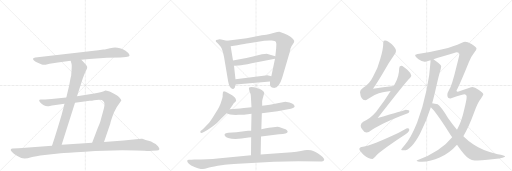
t = 0.00 s
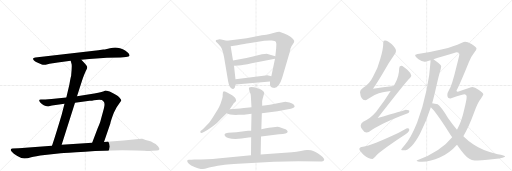
t = 3.41 s
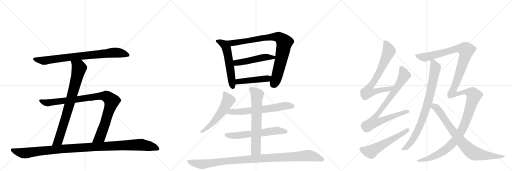
t = 6.81 s
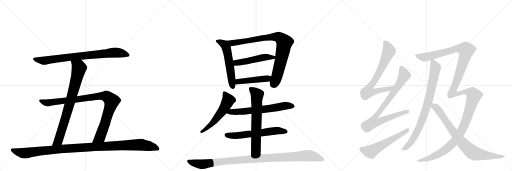
t = 10.22 s
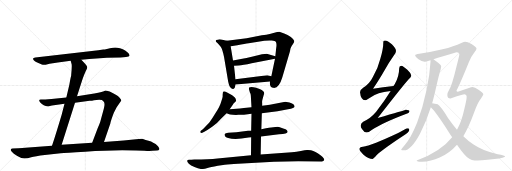
t = 13.62 s
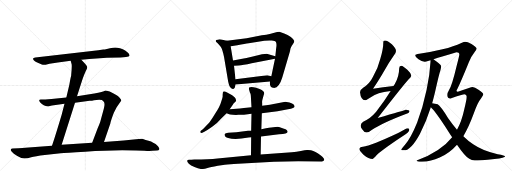
t = 17.03 s

The animated SVG that drew these frames (rendered in a browser with its animation timeline set to each time). Animation: 19 CSS @keyframes rules; one cycle of 17.03 s.

<svg version="1.1" viewBox="0 0 3072 1024" xmlns="http://www.w3.org/2000/svg">
  <g stroke="lightgray" stroke-dasharray="1,1" stroke-width="1" transform="scale(4, 4)">
    <line x1="0" y1="0" x2="256" y2="256"></line>
    <line x1="256" y1="0" x2="0" y2="256"></line>
    <line x1="128" y1="0" x2="128" y2="256"></line>
    <line x1="0" y1="128" x2="256" y2="128"></line>
    <line x1="256" y1="0" x2="512" y2="256"></line>
    <line x1="512" y1="0" x2="256" y2="256"></line>
    <line x1="384" y1="0" x2="384" y2="256"></line>
    <line x1="256" y1="128" x2="512" y2="128"></line>
    <line x1="512" y1="0" x2="768" y2="256"></line>
    <line x1="768" y1="0" x2="512" y2="256"></line>
    <line x1="640" y1="0" x2="640" y2="256"></line>
    <line x1="512" y1="128" x2="768" y2="128"></line>
  </g>
<g transform="scale(1, -1) translate(0, -850)">
   <style type="text/css">
    @keyframes keyframes0 {
      from {
       stroke: black;
       stroke-dashoffset: 824;
       stroke-width: 128;
       }
       73% {
       animation-timing-function: step-end;
       stroke: black;
       stroke-dashoffset: 0;
       stroke-width: 128;
       }
       to {
       stroke: black;
       stroke-width: 1024;
       }
       }
       #make-me-a-hanzi-animation-0 {
         animation: keyframes0 0.920573s both;
         animation-delay: 0.000000s;
         animation-timing-function: linear;
       }
    @keyframes keyframes1 {
      from {
       stroke: black;
       stroke-dashoffset: 810;
       stroke-width: 128;
       }
       73% {
       animation-timing-function: step-end;
       stroke: black;
       stroke-dashoffset: 0;
       stroke-width: 128;
       }
       to {
       stroke: black;
       stroke-width: 1024;
       }
       }
       #make-me-a-hanzi-animation-1 {
         animation: keyframes1 0.909180s both;
         animation-delay: 0.920573s;
         animation-timing-function: linear;
       }
    @keyframes keyframes2 {
      from {
       stroke: black;
       stroke-dashoffset: 974;
       stroke-width: 128;
       }
       76% {
       animation-timing-function: step-end;
       stroke: black;
       stroke-dashoffset: 0;
       stroke-width: 128;
       }
       to {
       stroke: black;
       stroke-width: 1024;
       }
       }
       #make-me-a-hanzi-animation-2 {
         animation: keyframes2 1.042643s both;
         animation-delay: 1.829753s;
         animation-timing-function: linear;
       }
    @keyframes keyframes3 {
      from {
       stroke: black;
       stroke-dashoffset: 1137;
       stroke-width: 128;
       }
       79% {
       animation-timing-function: step-end;
       stroke: black;
       stroke-dashoffset: 0;
       stroke-width: 128;
       }
       to {
       stroke: black;
       stroke-width: 1024;
       }
       }
       #make-me-a-hanzi-animation-3 {
         animation: keyframes3 1.175293s both;
         animation-delay: 2.872396s;
         animation-timing-function: linear;
       }
    @keyframes keyframes4 {
      from {
       stroke: black;
       stroke-dashoffset: 567;
       stroke-width: 128;
       }
       65% {
       animation-timing-function: step-end;
       stroke: black;
       stroke-dashoffset: 0;
       stroke-width: 128;
       }
       to {
       stroke: black;
       stroke-width: 1024;
       }
       }
       #make-me-a-hanzi-animation-4 {
         animation: keyframes4 0.711426s both;
         animation-delay: 4.047689s;
         animation-timing-function: linear;
       }
    @keyframes keyframes5 {
      from {
       stroke: black;
       stroke-dashoffset: 874;
       stroke-width: 128;
       }
       74% {
       animation-timing-function: step-end;
       stroke: black;
       stroke-dashoffset: 0;
       stroke-width: 128;
       }
       to {
       stroke: black;
       stroke-width: 1024;
       }
       }
       #make-me-a-hanzi-animation-5 {
         animation: keyframes5 0.961263s both;
         animation-delay: 4.759115s;
         animation-timing-function: linear;
       }
    @keyframes keyframes6 {
      from {
       stroke: black;
       stroke-dashoffset: 500;
       stroke-width: 128;
       }
       62% {
       animation-timing-function: step-end;
       stroke: black;
       stroke-dashoffset: 0;
       stroke-width: 128;
       }
       to {
       stroke: black;
       stroke-width: 1024;
       }
       }
       #make-me-a-hanzi-animation-6 {
         animation: keyframes6 0.656901s both;
         animation-delay: 5.720378s;
         animation-timing-function: linear;
       }
    @keyframes keyframes7 {
      from {
       stroke: black;
       stroke-dashoffset: 464;
       stroke-width: 128;
       }
       60% {
       animation-timing-function: step-end;
       stroke: black;
       stroke-dashoffset: 0;
       stroke-width: 128;
       }
       to {
       stroke: black;
       stroke-width: 1024;
       }
       }
       #make-me-a-hanzi-animation-7 {
         animation: keyframes7 0.627604s both;
         animation-delay: 6.377279s;
         animation-timing-function: linear;
       }
    @keyframes keyframes8 {
      from {
       stroke: black;
       stroke-dashoffset: 558;
       stroke-width: 128;
       }
       64% {
       animation-timing-function: step-end;
       stroke: black;
       stroke-dashoffset: 0;
       stroke-width: 128;
       }
       to {
       stroke: black;
       stroke-width: 1024;
       }
       }
       #make-me-a-hanzi-animation-8 {
         animation: keyframes8 0.704102s both;
         animation-delay: 7.004883s;
         animation-timing-function: linear;
       }
    @keyframes keyframes9 {
      from {
       stroke: black;
       stroke-dashoffset: 648;
       stroke-width: 128;
       }
       68% {
       animation-timing-function: step-end;
       stroke: black;
       stroke-dashoffset: 0;
       stroke-width: 128;
       }
       to {
       stroke: black;
       stroke-width: 1024;
       }
       }
       #make-me-a-hanzi-animation-9 {
         animation: keyframes9 0.777344s both;
         animation-delay: 7.708984s;
         animation-timing-function: linear;
       }
    @keyframes keyframes10 {
      from {
       stroke: black;
       stroke-dashoffset: 618;
       stroke-width: 128;
       }
       67% {
       animation-timing-function: step-end;
       stroke: black;
       stroke-dashoffset: 0;
       stroke-width: 128;
       }
       to {
       stroke: black;
       stroke-width: 1024;
       }
       }
       #make-me-a-hanzi-animation-10 {
         animation: keyframes10 0.752930s both;
         animation-delay: 8.486328s;
         animation-timing-function: linear;
       }
    @keyframes keyframes11 {
      from {
       stroke: black;
       stroke-dashoffset: 677;
       stroke-width: 128;
       }
       69% {
       animation-timing-function: step-end;
       stroke: black;
       stroke-dashoffset: 0;
       stroke-width: 128;
       }
       to {
       stroke: black;
       stroke-width: 1024;
       }
       }
       #make-me-a-hanzi-animation-11 {
         animation: keyframes11 0.800944s both;
         animation-delay: 9.239258s;
         animation-timing-function: linear;
       }
    @keyframes keyframes12 {
      from {
       stroke: black;
       stroke-dashoffset: 1067;
       stroke-width: 128;
       }
       78% {
       animation-timing-function: step-end;
       stroke: black;
       stroke-dashoffset: 0;
       stroke-width: 128;
       }
       to {
       stroke: black;
       stroke-width: 1024;
       }
       }
       #make-me-a-hanzi-animation-12 {
         animation: keyframes12 1.118327s both;
         animation-delay: 10.040202s;
         animation-timing-function: linear;
       }
    @keyframes keyframes13 {
      from {
       stroke: black;
       stroke-dashoffset: 741;
       stroke-width: 128;
       }
       71% {
       animation-timing-function: step-end;
       stroke: black;
       stroke-dashoffset: 0;
       stroke-width: 128;
       }
       to {
       stroke: black;
       stroke-width: 1024;
       }
       }
       #make-me-a-hanzi-animation-13 {
         animation: keyframes13 0.853027s both;
         animation-delay: 11.158529s;
         animation-timing-function: linear;
       }
    @keyframes keyframes14 {
      from {
       stroke: black;
       stroke-dashoffset: 856;
       stroke-width: 128;
       }
       74% {
       animation-timing-function: step-end;
       stroke: black;
       stroke-dashoffset: 0;
       stroke-width: 128;
       }
       to {
       stroke: black;
       stroke-width: 1024;
       }
       }
       #make-me-a-hanzi-animation-14 {
         animation: keyframes14 0.946615s both;
         animation-delay: 12.011556s;
         animation-timing-function: linear;
       }
    @keyframes keyframes15 {
      from {
       stroke: black;
       stroke-dashoffset: 574;
       stroke-width: 128;
       }
       65% {
       animation-timing-function: step-end;
       stroke: black;
       stroke-dashoffset: 0;
       stroke-width: 128;
       }
       to {
       stroke: black;
       stroke-width: 1024;
       }
       }
       #make-me-a-hanzi-animation-15 {
         animation: keyframes15 0.717122s both;
         animation-delay: 12.958171s;
         animation-timing-function: linear;
       }
    @keyframes keyframes16 {
      from {
       stroke: black;
       stroke-dashoffset: 849;
       stroke-width: 128;
       }
       73% {
       animation-timing-function: step-end;
       stroke: black;
       stroke-dashoffset: 0;
       stroke-width: 128;
       }
       to {
       stroke: black;
       stroke-width: 1024;
       }
       }
       #make-me-a-hanzi-animation-16 {
         animation: keyframes16 0.940918s both;
         animation-delay: 13.675293s;
         animation-timing-function: linear;
       }
    @keyframes keyframes17 {
      from {
       stroke: black;
       stroke-dashoffset: 1526;
       stroke-width: 128;
       }
       83% {
       animation-timing-function: step-end;
       stroke: black;
       stroke-dashoffset: 0;
       stroke-width: 128;
       }
       to {
       stroke: black;
       stroke-width: 1024;
       }
       }
       #make-me-a-hanzi-animation-17 {
         animation: keyframes17 1.491862s both;
         animation-delay: 14.616211s;
         animation-timing-function: linear;
       }
    @keyframes keyframes18 {
      from {
       stroke: black;
       stroke-dashoffset: 825;
       stroke-width: 128;
       }
       73% {
       animation-timing-function: step-end;
       stroke: black;
       stroke-dashoffset: 0;
       stroke-width: 128;
       }
       to {
       stroke: black;
       stroke-width: 1024;
       }
       }
       #make-me-a-hanzi-animation-18 {
         animation: keyframes18 0.921387s both;
         animation-delay: 16.108073s;
         animation-timing-function: linear;
       }
</style>
<path d="M 488 492 L 536 497 L 641 504 L 723 506 L 756 509 Q 776 510 777 516 Q 778 522 771 531 Q 764 540 751 548 Q 738 555 720 561 Q 703 566 691 566 Q 680 566 660 562 L 635 556 Q 630 554 620 554 L 590 549 L 212 506 Q 189 503 204 488 Q 211 481 220 477 L 251 464 Q 256 461 274 462 L 297 468 L 347 476 L 424 486 L 488 492 Z" fill="lightgray"></path> 
<path d="M 462 274 L 492 367 Q 506 406 514 423 Q 523 439 523 444 Q 526 454 505 475 L 488 492 C 467 513 416 515 424 486 L 429 468 Q 433 461 427 400 L 427 397 Q 423 384 420 365 L 416 342 L 398 266 L 387 229 L 370 163 Q 337 52 312 -24 C 303 -53 361 -47 370 -18 L 450 234 L 462 274 Z" fill="lightgray"></path> 
<path d="M 624 -1 L 662 110 Q 665 127 683 174 L 700 208 L 728 248 Q 728 255 715 268 Q 703 281 658 302 Q 631 310 629 307 Q 627 304 609 299 Q 591 294 566 290 L 462 274 L 398 266 L 309 257 Q 255 253 245 254 Q 235 254 235 248 Q 234 247 240 237 Q 265 211 291 214 Q 294 213 312 218 L 387 229 L 450 234 L 538 246 Q 546 246 579 251 Q 613 255 620 244 Q 628 236 627 224 Q 627 212 618 180 L 604 129 Q 603 120 586 81 L 553 -6 C 542 -34 614 -29 624 -1 Z" fill="lightgray"></path> 
<path d="M 312 -24 L 152 -36 Q 138 -38 110 -38 L 75 -40 Q 68 -40 65 -45 Q 62 -51 71 -60 Q 79 -71 104 -85 Q 130 -100 147 -100 Q 165 -100 187 -93 Q 210 -86 269 -79 L 364 -69 Q 391 -65 511 -59 Q 632 -50 733 -50 Q 835 -50 865 -53 Q 896 -56 913 -54 L 942 -52 Q 953 -52 956 -45 Q 959 -39 948 -26 Q 934 -12 919 -6 Q 908 2 891 6 Q 875 10 854 18 Q 846 19 817 16 L 742 8 L 624 -1 L 553 -6 L 370 -18 L 312 -24 Z" fill="lightgray"></path> 
<path d="M 1294 607 L 1296 601 L 1306 592 Q 1311 587 1323 572 Q 1335 557 1344 510 L 1369 362 Q 1373 341 1380 329 Q 1392 314 1400 317 Q 1410 320 1411 333 L 1414 344 L 1413 376 L 1404 456 L 1398 488 L 1384 574 C 1379 602 1379 602 1361 606 L 1327 614 Q 1314 616 1306 613 Q 1295 612 1294 607 Z" fill="lightgray"></path> 
<path d="M 1620 362 Q 1618 338 1624 332 Q 1631 325 1640 324 Q 1674 319 1694 387 L 1739 540 L 1743 560 Q 1746 571 1757 585 Q 1768 599 1765 607 Q 1763 614 1745 629 Q 1726 642 1705 650 L 1676 660 Q 1664 660 1646 655 Q 1629 649 1571 639 L 1480 622 L 1361 606 C 1331 602 1354 570 1384 574 L 1424 580 Q 1472 590 1492 592 L 1586 606 Q 1610 610 1631 608 Q 1652 606 1655 600 Q 1662 587 1657 561 L 1652 514 L 1650 499 L 1628 394 L 1620 362 Z" fill="lightgray"></path> 
<path d="M 1454 498 L 1398 488 C 1368 483 1374 454 1404 456 L 1432 458 Q 1456 458 1510 471 L 1650 499 C 1679 505 1681 506 1652 514 L 1600 528 Q 1590 528 1572 525 L 1511 510 Q 1475 501 1454 498 Z" fill="lightgray"></path> 
<path d="M 1414 344 L 1620 362 C 1650 365 1657 387 1628 394 L 1604 400 L 1413 376 C 1383 372 1384 341 1414 344 Z" fill="lightgray"></path> 
<path d="M 1378 195 L 1397 223 Q 1401 229 1406 234 Q 1414 240 1417 246 Q 1415 260 1409 266 L 1395 278 Q 1392 281 1371 292 Q 1351 303 1343 303 Q 1336 302 1336 283 L 1336 272 Q 1336 268 1329 247 Q 1323 226 1316 212 Q 1309 197 1285 160 Q 1262 123 1249 108 L 1217 76 L 1205 66 Q 1201 62 1202 57 Q 1204 52 1214 54 L 1226 60 Q 1242 68 1273 90 Q 1305 112 1329 141 L 1360 172 L 1378 195 Z" fill="lightgray"></path> 
<path d="M 1571 172 L 1665 184 L 1728 195 Q 1768 200 1768 213 Q 1768 216 1762 224 Q 1755 230 1737 236 Q 1715 241 1712 241 L 1619 222 Q 1597 218 1573 217 L 1509 207 L 1479 204 Q 1467 202 1440 200 L 1378 195 C 1348 193 1333 184 1360 172 L 1371 167 Q 1377 164 1397 162 Q 1418 160 1430 162 Q 1455 162 1464 163 L 1509 168 L 1571 172 Z" fill="lightgray"></path> 
<path d="M 1488 66 L 1418 58 Q 1400 58 1394 56 L 1369 54 Q 1353 53 1348 47 Q 1344 31 1369 23 Q 1410 11 1491 26 L 1507 28 L 1566 32 L 1674 45 Q 1726 49 1726 61 Q 1726 65 1720 71 Q 1715 76 1704 79 L 1674 89 Q 1668 91 1652 89 L 1640 87 Q 1627 87 1614 84 Q 1601 81 1568 76 L 1507 67 L 1488 66 Z" fill="lightgray"></path> 
<path d="M 1507 28 L 1506 -80 C 1506 -110 1563 -106 1564 -76 L 1566 32 L 1568 76 L 1571 172 L 1573 217 L 1573 232 Q 1571 243 1576 258 L 1581 277 Q 1586 292 1585 295 Q 1585 298 1578 305 Q 1571 312 1561 316 L 1537 324 Q 1506 332 1495 326 Q 1491 323 1496 308 L 1499 298 Q 1505 288 1505 276 L 1509 207 L 1509 168 L 1507 67 L 1507 28 Z" fill="lightgray"></path> 
<path d="M 1506 -80 L 1305 -100 Q 1253 -106 1166 -106 L 1148 -108 L 1134 -108 Q 1125 -108 1123 -114 Q 1122 -121 1133 -132 Q 1144 -143 1167 -151 Q 1191 -160 1199 -162 Q 1207 -164 1217 -163 Q 1228 -162 1245 -157 Q 1262 -152 1307 -144 L 1349 -137 Q 1376 -132 1428 -131 L 1644 -119 Q 1722 -116 1789 -116 L 1931 -118 Q 1944 -118 1945 -108 Q 1947 -99 1927 -83 Q 1907 -67 1893 -61 Q 1880 -55 1866 -51 Q 1853 -48 1842 -49 Q 1831 -50 1805 -55 Q 1780 -61 1751 -63 L 1564 -76 L 1506 -80 Z" fill="lightgray"></path> 
<path d="M 2361 335 Q 2298 328 2238 318 Q 2282 385 2304 424 Q 2329 469 2364 519 Q 2376 535 2376 545 Q 2376 560 2351 585 Q 2326 608 2311 608 Q 2300 608 2300 600 Q 2300 556 2282 499 Q 2267 439 2238 390 Q 2217 346 2179 325 Q 2162 315 2160 297 Q 2165 250 2191 249 Q 2196 249 2210 258 Q 2244 284 2273 292 Q 2300 300 2344 305 C 2374 309 2391 338 2361 335 Z" fill="lightgray"></path> 
<path d="M 2407 457 Q 2395 456 2395 440 Q 2395 393 2369 347 L 2361 335 L 2344 305 Q 2308 247 2257 180 Q 2221 137 2179 121 Q 2165 114 2164 96 Q 2164 85 2173 75 Q 2184 56 2200 56 Q 2211 56 2230 71 Q 2290 113 2447 172 Q 2456 175 2456 184 Q 2456 193 2435 193 Q 2428 190 2266 143 Q 2416 336 2452 376 Q 2465 386 2468 396 Q 2466 412 2444 432 Q 2420 456 2407 457 Z" fill="lightgray"></path> 
<path d="M 2443 81 Q 2439 81 2389 53 Q 2229 -22 2178 -30 Q 2156 -33 2156 -43 Q 2156 -53 2181 -77 Q 2213 -103 2235 -103 Q 2238 -103 2262 -77 Q 2303 -40 2420 37 Q 2456 59 2456 73 Q 2456 81 2443 81 Z" fill="lightgray"></path> 
<path d="M 2583 490 L 2583 481 Q 2579 404 2560 314 Q 2538 208 2503 116 Q 2465 22 2430 -17 Q 2407 -43 2407 -47 Q 2407 -51 2424 -51 Q 2466 -51 2520 49 Q 2559 124 2585 207 L 2593 232 Q 2602 263 2610 297 Q 2634 406 2643 431 Q 2647 445 2647 453 L 2647 454 Q 2647 462 2621 481 Q 2610 490 2601 496 C 2584 509 2584 509 2583 490 Z" fill="lightgray"></path> 
<path d="M 2713 28 Q 2645 -58 2500 -112 Q 2500 -120 2531 -120 Q 2586 -118 2638 -94 Q 2698 -67 2742 -17 L 2780 34 Q 2812 86 2843 171 Q 2866 236 2885 258 Q 2900 280 2900 285 Q 2900 294 2871 312 Q 2848 329 2835 329 Q 2827 329 2747 300 Q 2739 300 2739 308 Q 2760 347 2813 478 Q 2828 515 2849 541 Q 2859 553 2859 560 Q 2859 568 2829 587 Q 2804 600 2791 600 Q 2785 600 2768 593 Q 2724 572 2655 555 Q 2585 538 2516 528 Q 2491 524 2491 520 Q 2491 511 2511 496 Q 2535 480 2548 480 Q 2549 480 2583 490 L 2601 496 Q 2648 509 2739 537 Q 2756 537 2756 524 Q 2756 517 2739 452 Q 2713 342 2695 312 Q 2684 294 2684 281 Q 2684 260 2703 260 Q 2779 285 2787 285 Q 2800 283 2800 272 Q 2800 252 2785 193 Q 2770 123 2742 73 L 2713 28 Z" fill="lightgray"></path> 
<path d="M 2585 207 Q 2616 178 2692 59 Q 2702 43 2713 28 L 2742 -17 Q 2789 -86 2816 -102 Q 2830 -112 2848 -112 Q 2876 -112 2967 -103 Q 3031 -98 3031 -87 Q 3031 -81 2986 -74 Q 2900 -57 2839 -15 Q 2811 4 2780 34 L 2742 73 Q 2717 102 2689 142 Q 2643 215 2626 225 Q 2610 231 2593 232 C 2563 236 2564 229 2585 207 Z" fill="lightgray"></path> 
      <clipPath id="make-me-a-hanzi-clip-0">
      <path d="M 488 492 L 536 497 L 641 504 L 723 506 L 756 509 Q 776 510 777 516 Q 778 522 771 531 Q 764 540 751 548 Q 738 555 720 561 Q 703 566 691 566 Q 680 566 660 562 L 635 556 Q 630 554 620 554 L 590 549 L 212 506 Q 189 503 204 488 Q 211 481 220 477 L 251 464 Q 256 461 274 462 L 297 468 L 347 476 L 424 486 L 488 492 Z" fill="lightgray"></path>
      </clipPath>
      <path clip-path="url(#make-me-a-hanzi-clip-0)" d="M 208 497 L 267 487 L 695 536 L 746 528 L 770 518 " fill="none" id="make-me-a-hanzi-animation-0" stroke-dasharray="696 1392" stroke-linecap="round"></path>

      <clipPath id="make-me-a-hanzi-clip-1">
      <path d="M 462 274 L 492 367 Q 506 406 514 423 Q 523 439 523 444 Q 526 454 505 475 L 488 492 C 467 513 416 515 424 486 L 429 468 Q 433 461 427 400 L 427 397 Q 423 384 420 365 L 416 342 L 398 266 L 387 229 L 370 163 Q 337 52 312 -24 C 303 -53 361 -47 370 -18 L 450 234 L 462 274 Z" fill="lightgray"></path>
      </clipPath>
      <path clip-path="url(#make-me-a-hanzi-clip-1)" d="M 431 483 L 472 449 L 473 435 L 416 220 L 350 7 L 319 -20 " fill="none" id="make-me-a-hanzi-animation-1" stroke-dasharray="682 1364" stroke-linecap="round"></path>

      <clipPath id="make-me-a-hanzi-clip-2">
      <path d="M 624 -1 L 662 110 Q 665 127 683 174 L 700 208 L 728 248 Q 728 255 715 268 Q 703 281 658 302 Q 631 310 629 307 Q 627 304 609 299 Q 591 294 566 290 L 462 274 L 398 266 L 309 257 Q 255 253 245 254 Q 235 254 235 248 Q 234 247 240 237 Q 265 211 291 214 Q 294 213 312 218 L 387 229 L 450 234 L 538 246 Q 546 246 579 251 Q 613 255 620 244 Q 628 236 627 224 Q 627 212 618 180 L 604 129 Q 603 120 586 81 L 553 -6 C 542 -34 614 -29 624 -1 Z" fill="lightgray"></path>
      </clipPath>
      <path clip-path="url(#make-me-a-hanzi-clip-2)" d="M 243 245 L 293 235 L 593 274 L 640 273 L 651 265 L 670 245 L 627 99 L 600 29 L 560 0 " fill="none" id="make-me-a-hanzi-animation-2" stroke-dasharray="846 1692" stroke-linecap="round"></path>

      <clipPath id="make-me-a-hanzi-clip-3">
      <path d="M 312 -24 L 152 -36 Q 138 -38 110 -38 L 75 -40 Q 68 -40 65 -45 Q 62 -51 71 -60 Q 79 -71 104 -85 Q 130 -100 147 -100 Q 165 -100 187 -93 Q 210 -86 269 -79 L 364 -69 Q 391 -65 511 -59 Q 632 -50 733 -50 Q 835 -50 865 -53 Q 896 -56 913 -54 L 942 -52 Q 953 -52 956 -45 Q 959 -39 948 -26 Q 934 -12 919 -6 Q 908 2 891 6 Q 875 10 854 18 Q 846 19 817 16 L 742 8 L 624 -1 L 553 -6 L 370 -18 L 312 -24 Z" fill="lightgray"></path>
      </clipPath>
      <path clip-path="url(#make-me-a-hanzi-clip-3)" d="M 73 -48 L 124 -66 L 150 -68 L 379 -42 L 813 -17 L 898 -26 L 946 -42 " fill="none" id="make-me-a-hanzi-animation-3" stroke-dasharray="1009 2018" stroke-linecap="round"></path>

      <clipPath id="make-me-a-hanzi-clip-4">
      <path d="M 1294 607 L 1296 601 L 1306 592 Q 1311 587 1323 572 Q 1335 557 1344 510 L 1369 362 Q 1373 341 1380 329 Q 1392 314 1400 317 Q 1410 320 1411 333 L 1414 344 L 1413 376 L 1404 456 L 1398 488 L 1384 574 C 1379 602 1379 602 1361 606 L 1327 614 Q 1314 616 1306 613 Q 1295 612 1294 607 Z" fill="lightgray"></path>
      </clipPath>
      <path clip-path="url(#make-me-a-hanzi-clip-4)" d="M 1302 606 L 1347 582 L 1359 563 L 1397 329 " fill="none" id="make-me-a-hanzi-animation-4" stroke-dasharray="439 878" stroke-linecap="round"></path>

      <clipPath id="make-me-a-hanzi-clip-5">
      <path d="M 1620 362 Q 1618 338 1624 332 Q 1631 325 1640 324 Q 1674 319 1694 387 L 1739 540 L 1743 560 Q 1746 571 1757 585 Q 1768 599 1765 607 Q 1763 614 1745 629 Q 1726 642 1705 650 L 1676 660 Q 1664 660 1646 655 Q 1629 649 1571 639 L 1480 622 L 1361 606 C 1331 602 1354 570 1384 574 L 1424 580 Q 1472 590 1492 592 L 1586 606 Q 1610 610 1631 608 Q 1652 606 1655 600 Q 1662 587 1657 561 L 1652 514 L 1650 499 L 1628 394 L 1620 362 Z" fill="lightgray"></path>
      </clipPath>
      <path clip-path="url(#make-me-a-hanzi-clip-5)" d="M 1369 604 L 1392 593 L 1637 630 L 1660 630 L 1686 619 L 1706 596 L 1699 553 L 1661 387 L 1638 343 " fill="none" id="make-me-a-hanzi-animation-5" stroke-dasharray="746 1492" stroke-linecap="round"></path>

      <clipPath id="make-me-a-hanzi-clip-6">
      <path d="M 1454 498 L 1398 488 C 1368 483 1374 454 1404 456 L 1432 458 Q 1456 458 1510 471 L 1650 499 C 1679 505 1681 506 1652 514 L 1600 528 Q 1590 528 1572 525 L 1511 510 Q 1475 501 1454 498 Z" fill="lightgray"></path>
      </clipPath>
      <path clip-path="url(#make-me-a-hanzi-clip-6)" d="M 1406 484 L 1416 475 L 1447 477 L 1583 507 L 1643 508 " fill="none" id="make-me-a-hanzi-animation-6" stroke-dasharray="372 744" stroke-linecap="round"></path>

      <clipPath id="make-me-a-hanzi-clip-7">
      <path d="M 1414 344 L 1620 362 C 1650 365 1657 387 1628 394 L 1604 400 L 1413 376 C 1383 372 1384 341 1414 344 Z" fill="lightgray"></path>
      </clipPath>
      <path clip-path="url(#make-me-a-hanzi-clip-7)" d="M 1421 350 L 1436 362 L 1605 380 L 1621 390 " fill="none" id="make-me-a-hanzi-animation-7" stroke-dasharray="336 672" stroke-linecap="round"></path>

      <clipPath id="make-me-a-hanzi-clip-8">
      <path d="M 1378 195 L 1397 223 Q 1401 229 1406 234 Q 1414 240 1417 246 Q 1415 260 1409 266 L 1395 278 Q 1392 281 1371 292 Q 1351 303 1343 303 Q 1336 302 1336 283 L 1336 272 Q 1336 268 1329 247 Q 1323 226 1316 212 Q 1309 197 1285 160 Q 1262 123 1249 108 L 1217 76 L 1205 66 Q 1201 62 1202 57 Q 1204 52 1214 54 L 1226 60 Q 1242 68 1273 90 Q 1305 112 1329 141 L 1360 172 L 1378 195 Z" fill="lightgray"></path>
      </clipPath>
      <path clip-path="url(#make-me-a-hanzi-clip-8)" d="M 1347 294 L 1370 249 L 1349 208 L 1290 128 L 1258 95 L 1209 60 " fill="none" id="make-me-a-hanzi-animation-8" stroke-dasharray="430 860" stroke-linecap="round"></path>

      <clipPath id="make-me-a-hanzi-clip-9">
      <path d="M 1571 172 L 1665 184 L 1728 195 Q 1768 200 1768 213 Q 1768 216 1762 224 Q 1755 230 1737 236 Q 1715 241 1712 241 L 1619 222 Q 1597 218 1573 217 L 1509 207 L 1479 204 Q 1467 202 1440 200 L 1378 195 C 1348 193 1333 184 1360 172 L 1371 167 Q 1377 164 1397 162 Q 1418 160 1430 162 Q 1455 162 1464 163 L 1509 168 L 1571 172 Z" fill="lightgray"></path>
      </clipPath>
      <path clip-path="url(#make-me-a-hanzi-clip-9)" d="M 1368 175 L 1576 194 L 1709 217 L 1757 214 " fill="none" id="make-me-a-hanzi-animation-9" stroke-dasharray="520 1040" stroke-linecap="round"></path>

      <clipPath id="make-me-a-hanzi-clip-10">
      <path d="M 1488 66 L 1418 58 Q 1400 58 1394 56 L 1369 54 Q 1353 53 1348 47 Q 1344 31 1369 23 Q 1410 11 1491 26 L 1507 28 L 1566 32 L 1674 45 Q 1726 49 1726 61 Q 1726 65 1720 71 Q 1715 76 1704 79 L 1674 89 Q 1668 91 1652 89 L 1640 87 Q 1627 87 1614 84 Q 1601 81 1568 76 L 1507 67 L 1488 66 Z" fill="lightgray"></path>
      </clipPath>
      <path clip-path="url(#make-me-a-hanzi-clip-10)" d="M 1357 42 L 1427 38 L 1660 67 L 1717 63 " fill="none" id="make-me-a-hanzi-animation-10" stroke-dasharray="490 980" stroke-linecap="round"></path>

      <clipPath id="make-me-a-hanzi-clip-11">
      <path d="M 1507 28 L 1506 -80 C 1506 -110 1563 -106 1564 -76 L 1566 32 L 1568 76 L 1571 172 L 1573 217 L 1573 232 Q 1571 243 1576 258 L 1581 277 Q 1586 292 1585 295 Q 1585 298 1578 305 Q 1571 312 1561 316 L 1537 324 Q 1506 332 1495 326 Q 1491 323 1496 308 L 1499 298 Q 1505 288 1505 276 L 1509 207 L 1509 168 L 1507 67 L 1507 28 Z" fill="lightgray"></path>
      </clipPath>
      <path clip-path="url(#make-me-a-hanzi-clip-11)" d="M 1501 321 L 1543 282 L 1536 -49 L 1513 -72 " fill="none" id="make-me-a-hanzi-animation-11" stroke-dasharray="549 1098" stroke-linecap="round"></path>

      <clipPath id="make-me-a-hanzi-clip-12">
      <path d="M 1506 -80 L 1305 -100 Q 1253 -106 1166 -106 L 1148 -108 L 1134 -108 Q 1125 -108 1123 -114 Q 1122 -121 1133 -132 Q 1144 -143 1167 -151 Q 1191 -160 1199 -162 Q 1207 -164 1217 -163 Q 1228 -162 1245 -157 Q 1262 -152 1307 -144 L 1349 -137 Q 1376 -132 1428 -131 L 1644 -119 Q 1722 -116 1789 -116 L 1931 -118 Q 1944 -118 1945 -108 Q 1947 -99 1927 -83 Q 1907 -67 1893 -61 Q 1880 -55 1866 -51 Q 1853 -48 1842 -49 Q 1831 -50 1805 -55 Q 1780 -61 1751 -63 L 1564 -76 L 1506 -80 Z" fill="lightgray"></path>
      </clipPath>
      <path clip-path="url(#make-me-a-hanzi-clip-12)" d="M 1131 -116 L 1147 -124 L 1219 -134 L 1392 -111 L 1842 -83 L 1875 -86 L 1933 -107 " fill="none" id="make-me-a-hanzi-animation-12" stroke-dasharray="939 1878" stroke-linecap="round"></path>

      <clipPath id="make-me-a-hanzi-clip-13">
      <path d="M 2361 335 Q 2298 328 2238 318 Q 2282 385 2304 424 Q 2329 469 2364 519 Q 2376 535 2376 545 Q 2376 560 2351 585 Q 2326 608 2311 608 Q 2300 608 2300 600 Q 2300 556 2282 499 Q 2267 439 2238 390 Q 2217 346 2179 325 Q 2162 315 2160 297 Q 2165 250 2191 249 Q 2196 249 2210 258 Q 2244 284 2273 292 Q 2300 300 2344 305 C 2374 309 2391 338 2361 335 Z" fill="lightgray"></path>
      </clipPath>
      <path clip-path="url(#make-me-a-hanzi-clip-13)" d="M 2313 593 L 2327 571 L 2334 545 L 2271 407 L 2212 318 L 2207 300 L 2233 297 L 2293 313 L 2335 317 L 2353 333 " fill="none" id="make-me-a-hanzi-animation-13" stroke-dasharray="613 1226" stroke-linecap="round"></path>

      <clipPath id="make-me-a-hanzi-clip-14">
      <path d="M 2407 457 Q 2395 456 2395 440 Q 2395 393 2369 347 L 2361 335 L 2344 305 Q 2308 247 2257 180 Q 2221 137 2179 121 Q 2165 114 2164 96 Q 2164 85 2173 75 Q 2184 56 2200 56 Q 2211 56 2230 71 Q 2290 113 2447 172 Q 2456 175 2456 184 Q 2456 193 2435 193 Q 2428 190 2266 143 Q 2416 336 2452 376 Q 2465 386 2468 396 Q 2466 412 2444 432 Q 2420 456 2407 457 Z" fill="lightgray"></path>
      </clipPath>
      <path clip-path="url(#make-me-a-hanzi-clip-14)" d="M 2408 444 L 2426 400 L 2413 374 L 2293 199 L 2252 152 L 2242 119 L 2277 123 L 2446 182 " fill="none" id="make-me-a-hanzi-animation-14" stroke-dasharray="728 1456" stroke-linecap="round"></path>

      <clipPath id="make-me-a-hanzi-clip-15">
      <path d="M 2443 81 Q 2439 81 2389 53 Q 2229 -22 2178 -30 Q 2156 -33 2156 -43 Q 2156 -53 2181 -77 Q 2213 -103 2235 -103 Q 2238 -103 2262 -77 Q 2303 -40 2420 37 Q 2456 59 2456 73 Q 2456 81 2443 81 Z" fill="lightgray"></path>
      </clipPath>
      <path clip-path="url(#make-me-a-hanzi-clip-15)" d="M 2166 -44 L 2191 -54 L 2227 -58 L 2446 72 " fill="none" id="make-me-a-hanzi-animation-15" stroke-dasharray="446 892" stroke-linecap="round"></path>

      <clipPath id="make-me-a-hanzi-clip-16">
      <path d="M 2583 490 L 2583 481 Q 2579 404 2560 314 Q 2538 208 2503 116 Q 2465 22 2430 -17 Q 2407 -43 2407 -47 Q 2407 -51 2424 -51 Q 2466 -51 2520 49 Q 2559 124 2585 207 L 2593 232 Q 2602 263 2610 297 Q 2634 406 2643 431 Q 2647 445 2647 453 L 2647 454 Q 2647 462 2621 481 Q 2610 490 2601 496 C 2584 509 2584 509 2583 490 Z" fill="lightgray"></path>
      </clipPath>
      <path clip-path="url(#make-me-a-hanzi-clip-16)" d="M 2590 486 L 2599 479 L 2613 445 L 2588 314 L 2545 163 L 2524 106 L 2476 12 L 2440 -30 L 2411 -46 " fill="none" id="make-me-a-hanzi-animation-16" stroke-dasharray="721 1442" stroke-linecap="round"></path>

      <clipPath id="make-me-a-hanzi-clip-17">
      <path d="M 2713 28 Q 2645 -58 2500 -112 Q 2500 -120 2531 -120 Q 2586 -118 2638 -94 Q 2698 -67 2742 -17 L 2780 34 Q 2812 86 2843 171 Q 2866 236 2885 258 Q 2900 280 2900 285 Q 2900 294 2871 312 Q 2848 329 2835 329 Q 2827 329 2747 300 Q 2739 300 2739 308 Q 2760 347 2813 478 Q 2828 515 2849 541 Q 2859 553 2859 560 Q 2859 568 2829 587 Q 2804 600 2791 600 Q 2785 600 2768 593 Q 2724 572 2655 555 Q 2585 538 2516 528 Q 2491 524 2491 520 Q 2491 511 2511 496 Q 2535 480 2548 480 Q 2549 480 2583 490 L 2601 496 Q 2648 509 2739 537 Q 2756 537 2756 524 Q 2756 517 2739 452 Q 2713 342 2695 312 Q 2684 294 2684 281 Q 2684 260 2703 260 Q 2779 285 2787 285 Q 2800 283 2800 272 Q 2800 252 2785 193 Q 2770 123 2742 73 L 2713 28 Z" fill="lightgray"></path>
      </clipPath>
      <path clip-path="url(#make-me-a-hanzi-clip-17)" d="M 2498 517 L 2551 507 L 2731 557 L 2761 560 L 2793 554 L 2795 532 L 2786 498 L 2719 315 L 2716 293 L 2751 287 L 2786 301 L 2807 300 L 2835 289 L 2844 277 L 2785 99 L 2727 4 L 2680 -42 L 2609 -85 L 2523 -114 L 2509 -109 " fill="none" id="make-me-a-hanzi-animation-17" stroke-dasharray="1398 2796" stroke-linecap="round"></path>

      <clipPath id="make-me-a-hanzi-clip-18">
      <path d="M 2585 207 Q 2616 178 2692 59 Q 2702 43 2713 28 L 2742 -17 Q 2789 -86 2816 -102 Q 2830 -112 2848 -112 Q 2876 -112 2967 -103 Q 3031 -98 3031 -87 Q 3031 -81 2986 -74 Q 2900 -57 2839 -15 Q 2811 4 2780 34 L 2742 73 Q 2717 102 2689 142 Q 2643 215 2626 225 Q 2610 231 2593 232 C 2563 236 2564 229 2585 207 Z" fill="lightgray"></path>
      </clipPath>
      <path clip-path="url(#make-me-a-hanzi-clip-18)" d="M 2598 224 L 2633 186 L 2747 26 L 2826 -57 L 2842 -68 L 2897 -80 L 2977 -89 L 3027 -87 " fill="none" id="make-me-a-hanzi-animation-18" stroke-dasharray="697 1394" stroke-linecap="round"></path>

</g>
</svg>
